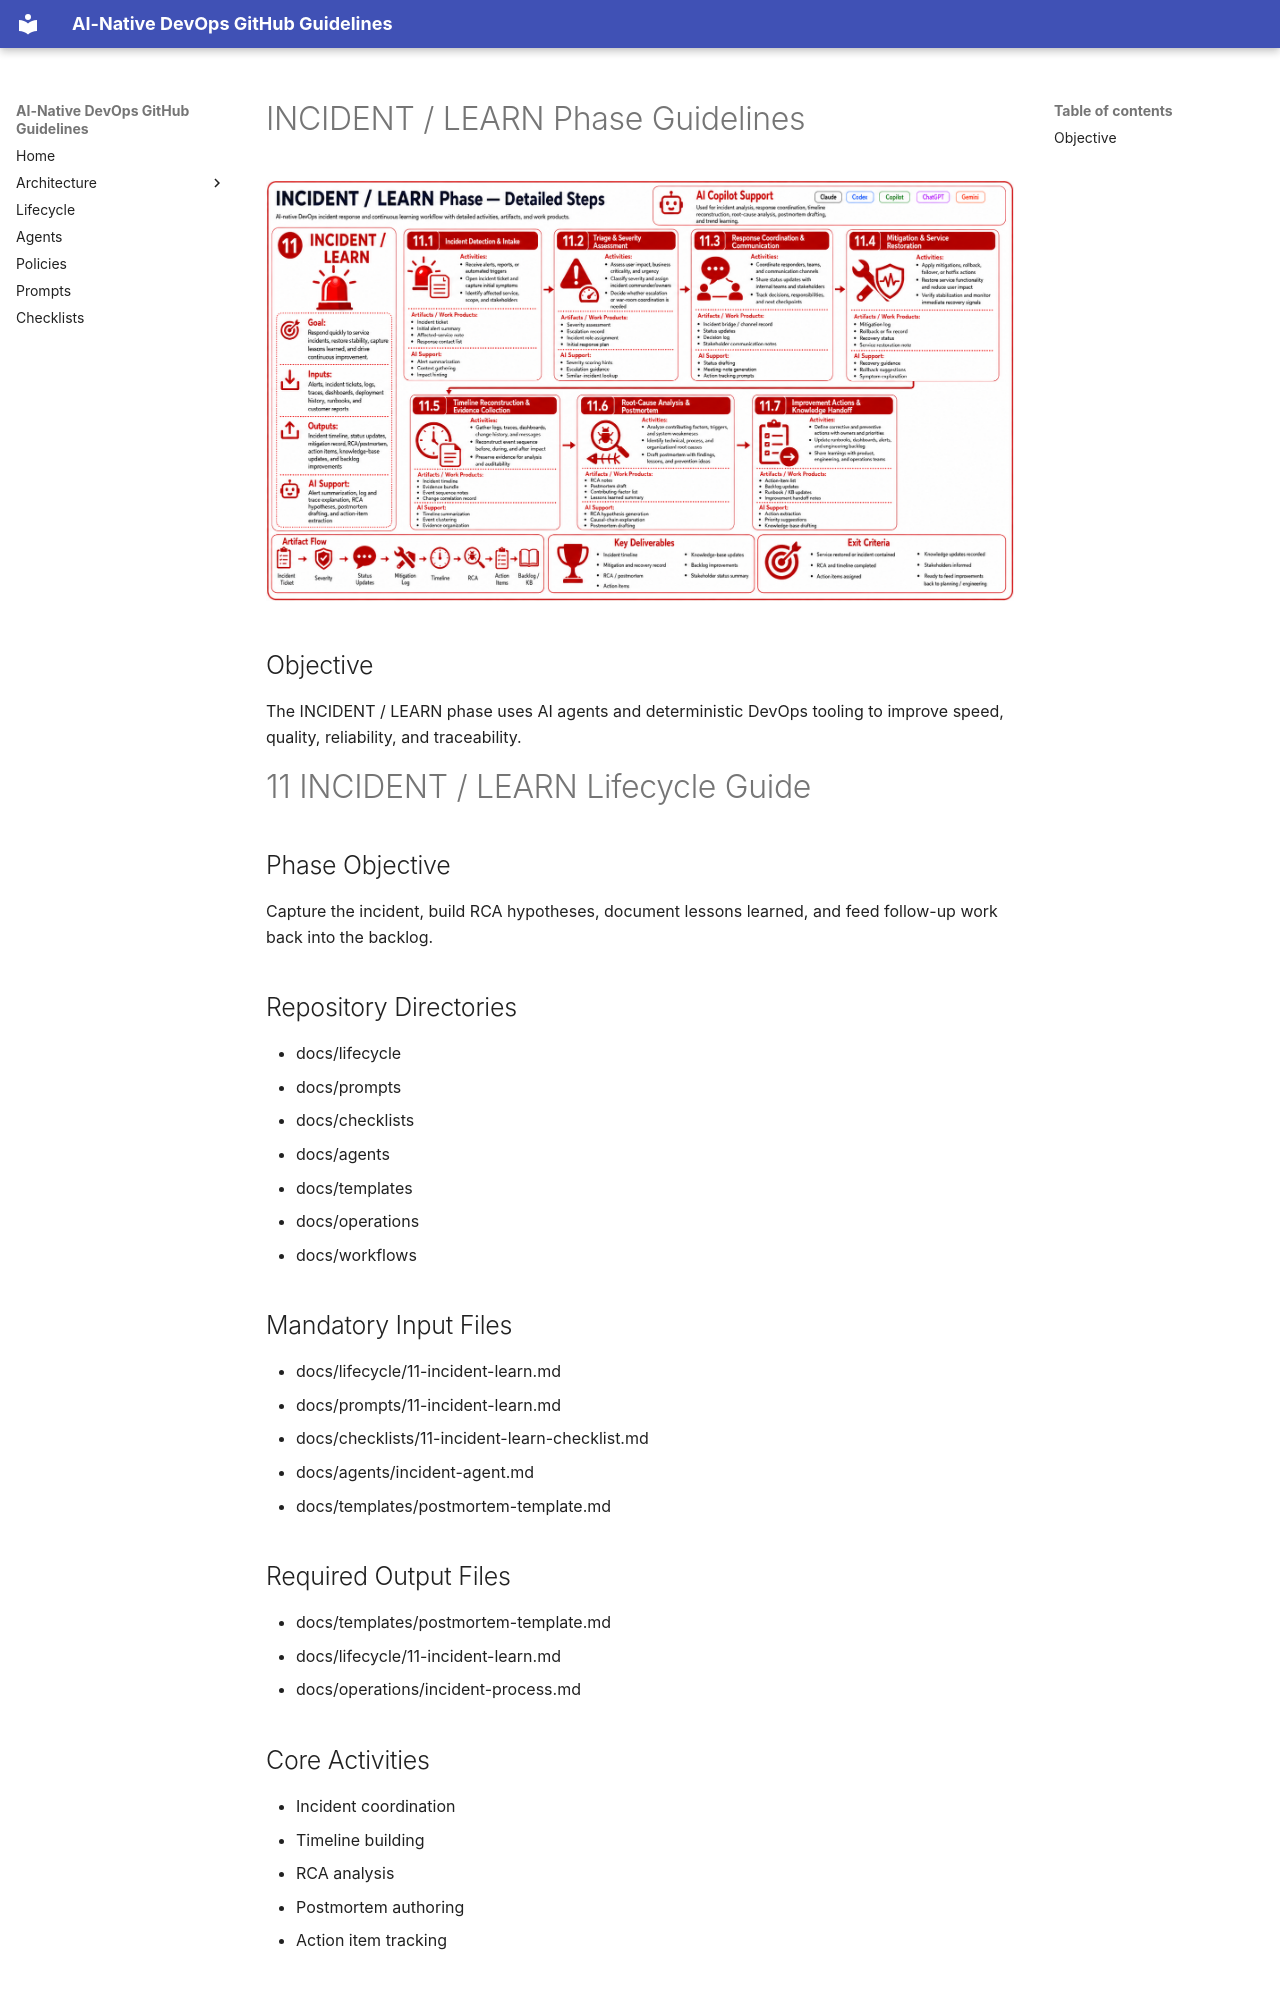

repository: timlee/ai-native-devops · page: lifecycle/11-incident-learn/index.html · generator: mkdocs

# INCIDENT / LEARN Phase Guidelines

![INCIDENT / LEARN Phase](../assets/images/incident-learn-phase.png)

## Objective

The INCIDENT / LEARN phase uses AI agents and deterministic DevOps tooling to improve speed, quality, reliability, and traceability.

# 11 INCIDENT / LEARN Lifecycle Guide

## Phase Objective

Capture the incident, build RCA hypotheses, document lessons learned, and feed follow-up work back into the backlog.

## Repository Directories

- docs/lifecycle
- docs/prompts
- docs/checklists
- docs/agents
- docs/templates
- docs/operations
- docs/workflows

## Mandatory Input Files

- docs/lifecycle/11-incident-learn.md
- docs/prompts/11-incident-learn.md
- docs/checklists/11-incident-learn-checklist.md
- docs/agents/incident-agent.md
- docs/templates/postmortem-template.md

## Required Output Files

- docs/templates/postmortem-template.md
- docs/lifecycle/11-incident-learn.md
- docs/operations/incident-process.md

## Core Activities

- Incident coordination
- Timeline building
- RCA analysis
- Postmortem authoring
- Action item tracking

## Recommended AI Provider

**Claude** — timeline reasoning, causal analysis, structured postmortem writing, and backlog synthesis.
